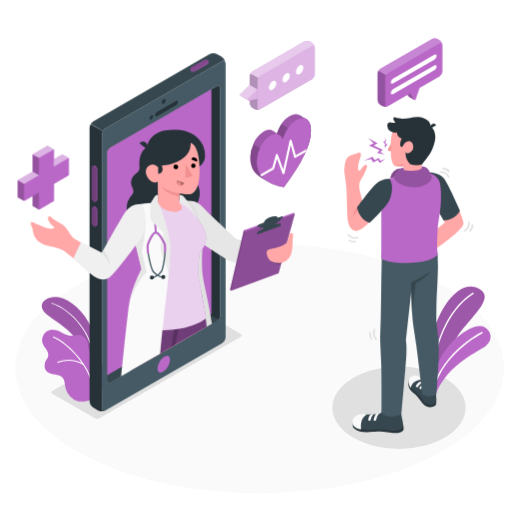
t = 0.00 s
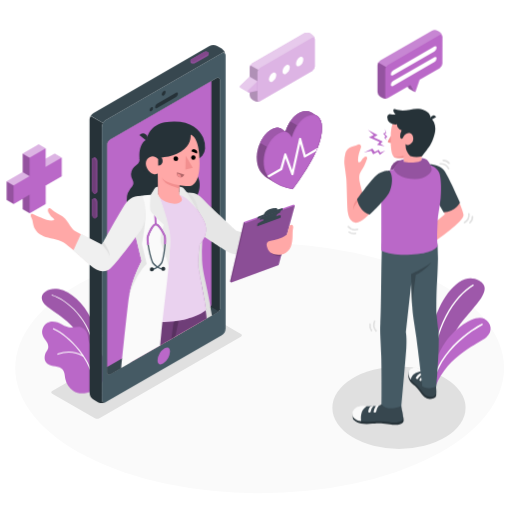
t = 0.90 s
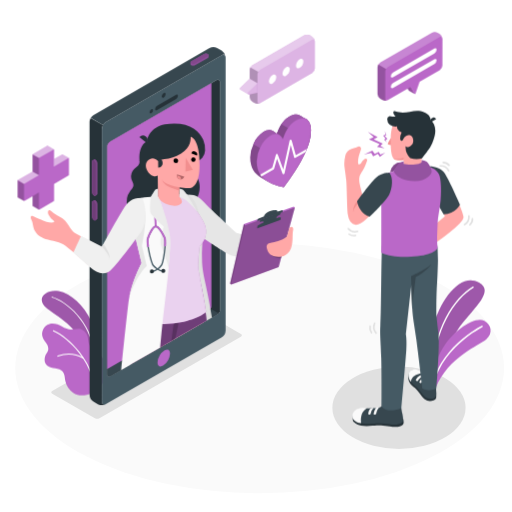
t = 1.95 s
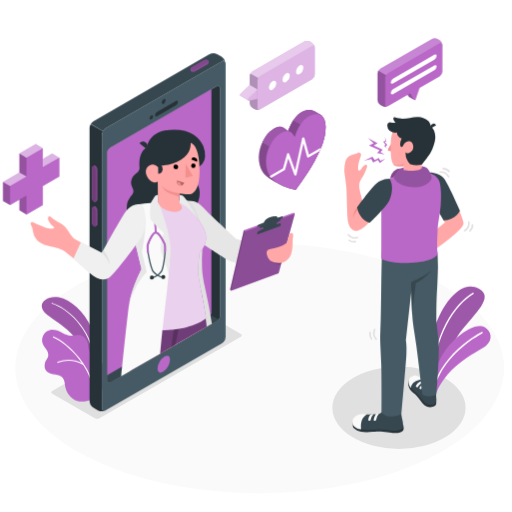
t = 3.00 s
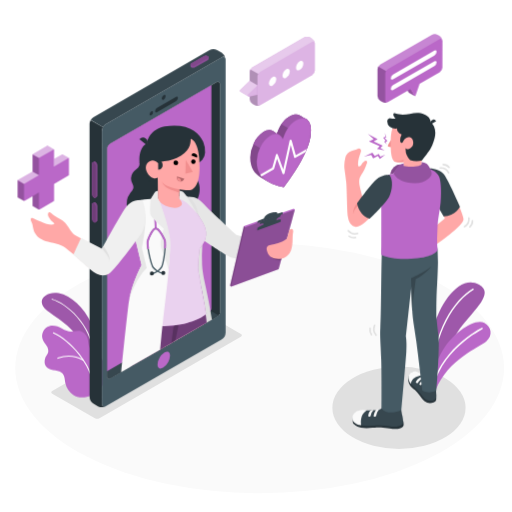
t = 4.20 s
t = 4.80 s: frame unchanged from t = 4.20 s, image omitted

The animated SVG that drew these frames (rendered in a browser with its animation timeline set to each time). Animation: 2 CSS @keyframes rules; one cycle of 6.00 s, repeats indefinitely.

<svg class="animated" id="freepik_stories-online-doctor" xmlns="http://www.w3.org/2000/svg" viewBox="0 0 500 500" version="1.1" xmlns:xlink="http://www.w3.org/1999/xlink" xmlns:svgjs="http://svgjs.com/svgjs"><style>svg#freepik_stories-online-doctor:not(.animated) .animable {opacity: 0;}svg#freepik_stories-online-doctor.animated #freepik--Plants--inject-23 {animation: 1.5s Infinite  linear floating;animation-delay: 0s;}svg#freepik_stories-online-doctor.animated #freepik--Device--inject-23 {animation: 1.5s Infinite  linear floating;animation-delay: 0s;}svg#freepik_stories-online-doctor.animated #freepik--Icons--inject-23 {animation: 6s Infinite  linear heartbeat;animation-delay: 0s;}svg#freepik_stories-online-doctor.animated #freepik--Character--inject-23 {animation: 1.5s Infinite  linear floating;animation-delay: 0s;}svg#freepik_stories-online-doctor.animated #freepik--speech-bubbles--inject-23 {animation: 1.5s Infinite  linear floating;animation-delay: 0s;}            @keyframes floating {                0% {                    opacity: 1;                    transform: translateY(0px);                }                50% {                    transform: translateY(-10px);                }                100% {                    opacity: 1;                    transform: translateY(0px);                }            }                    @keyframes heartbeat {                0% {                    transform: scale(1);                }                10% {                    transform: scale(1.1);                }                30% {                    transform: scale(1);                }                40% {                    transform: scale(1);                }                50% {                    transform: scale(1.1);                }                60% {                    transform: scale(1);                }                100% {                    transform: scale(1);                }            }        </style><g id="freepik--Floor--inject-23" class="animable" style="transform-origin: 253.55px 359.49px;"><ellipse id="freepik--floor--inject-23" cx="253.55" cy="359.49" rx="238.68" ry="122.19" style="fill: rgb(250, 250, 250); transform-origin: 253.55px 359.49px;" class="animable"></ellipse></g><g id="freepik--Shadows--inject-23" class="animable" style="transform-origin: 252.36px 369.95px;"><ellipse id="freepik--Shadow--inject-23" cx="389.62" cy="398.2" rx="65.03" ry="40.17" style="fill: rgb(224, 224, 224); transform-origin: 389.62px 398.2px;" class="animable"></ellipse><path id="freepik--shadow--inject-23" d="M235.25,326.12l-41.67-24.05a4.9,4.9,0,0,0-4.47,0L51,381.82a1.36,1.36,0,0,0,0,2.58l41.66,24.06a5,5,0,0,0,4.47,0l12.31-7.11L222.93,336l12.33-7.25A1.38,1.38,0,0,0,235.25,326.12Z" style="fill: rgb(224, 224, 224); transform-origin: 143.144px 355.259px;" class="animable"></path></g><g id="freepik--Plants--inject-23" class="animable animator-active" style="transform-origin: 259.922px 335.838px;"><g id="freepik--plants--inject-23" class="animable" style="transform-origin: 447.622px 332.217px;"><path d="M422.57,383.26l-6.44-3.42s.63-31.44,7.15-55.79c6.68-24.93,26.12-52.47,44.49-42.15s-14.28,31.53-24.1,52S422.57,383.26,422.57,383.26Z" style="fill: rgb(186, 104, 200); transform-origin: 444.704px 331.467px;" id="elu5o3qs47xh" class="animable"></path><g id="eljb55gvlmcz"><path d="M422.57,383.26l-6.44-3.42s.63-31.44,7.15-55.79c6.68-24.93,26.12-52.47,44.49-42.15s-14.28,31.53-24.1,52S422.57,383.26,422.57,383.26Z" style="opacity: 0.15; transform-origin: 444.704px 331.467px;" class="animable"></path></g><path d="M421.72,375.8h0a.65.65,0,0,1-.63-.67c1.38-48.79,22.71-78.58,40.56-89.26a.65.65,0,0,1,.67,1.12c-17.57,10.51-38.56,39.91-39.93,88.17A.65.65,0,0,1,421.72,375.8Z" style="fill: rgb(255, 255, 255); transform-origin: 441.864px 330.789px;" id="elbmr3b9rfd3" class="animable"></path><path d="M425.48,384.76l-5.75-2.95s.71-15.44,12.54-35.56c10.5-17.87,31.78-31.87,40.72-26.88,6.94,3.86,8.54,12.32,1.89,17.95S437.53,354.76,425.48,384.76Z" style="fill: rgb(186, 104, 200); transform-origin: 449.422px 351.555px;" id="elw6jr4s7bjt" class="animable"></path><path d="M423.17,379.83c1,.2,1.35-2.27,1.55-2.9.38-1.18.78-2.34,1.22-3.5a69.71,69.71,0,0,1,2.93-6.62A79.49,79.49,0,0,1,436.22,355a95.07,95.07,0,0,1,8.51-9.86,111.82,111.82,0,0,1,8.7-7.88c2.54-2.08,5.18-4.05,7.89-5.9,2-1.36,4-2.66,6.09-3.88,1.09-.64,2.18-1.27,3.31-1.85l.32-.16a.75.75,0,0,0-.66-1.35c-.7.34-1.37.72-2,1.1-1.76,1-3.48,2-5.17,3.12q-3.76,2.43-7.34,5.14-4.44,3.36-8.53,7.13a100.37,100.37,0,0,0-8.76,9.1,85.87,85.87,0,0,0-8,11.05,73.71,73.71,0,0,0-6.3,13q-.47,1.31-.9,2.61a7.68,7.68,0,0,0-.75,2.76.83.83,0,0,0,.51.7Z" style="fill: rgb(255, 255, 255); transform-origin: 447.046px 351.943px;" id="eljhowxie0w5q" class="animable"></path></g><g id="freepik--plants--inject-23" class="animable" style="transform-origin: 72.1801px 340.946px;"><path d="M96.84,355.84S97,336.23,89.29,320s-19.77-27.21-32-29.72-23.51,7.59-11.31,17,34.61,20.3,41.77,50.78Z" style="fill: rgb(186, 104, 200); transform-origin: 68.7853px 323.976px;" id="elf4b116771ts" class="animable"></path><g id="ellyuowqln6xk"><path d="M96.84,355.84S97,336.23,89.29,320s-19.77-27.21-32-29.72-23.51,7.59-11.31,17,34.61,20.3,41.77,50.78Z" style="opacity: 0.15; transform-origin: 68.7853px 323.976px;" class="animable"></path></g><path d="M91.74,352.45a.5.5,0,0,1-.5-.47c-1.88-31.39-27.74-51.8-40.52-55.28a.5.5,0,0,1-.35-.61.51.51,0,0,1,.62-.36c13,3.55,39.34,24.3,41.25,56.19a.52.52,0,0,1-.47.53Z" style="fill: rgb(255, 255, 255); transform-origin: 71.2967px 324.082px;" id="el2hb7j17u8f" class="animable"></path><path d="M98.42,382.76a24.09,24.09,0,0,0,4-22.5A18.62,18.62,0,0,0,99,354c-1.23-1.45-3-2.2-4.44-3.41-3.1-2.57-6.7-5.3-7.82-9.38-.9-3.25-.71-6.33-2.51-9.38a9.46,9.46,0,0,0-4.78-4.2c-2.65-1-5.57-.34-8.37,0-4,.45-7-.93-10.46-2.77-3.81-2-8.26-3.58-12.39-2.35a10,10,0,0,0-6.4,13.41c.92,2.24,2.62,4.06,3.87,6.14s1.91,4.46,1,6.73c-.7,1.68-2,3-2.52,4.71C42.7,358,43.53,362,48,364.32c4.67,2.39,12,.59,14.34,6.46.88,2.23.91,4.7,1.39,7.05a19,19,0,0,0,7.69,11.68c5.37,3.73,12.66,2.82,18.23.22A24.52,24.52,0,0,0,98.42,382.76Z" style="fill: rgb(186, 104, 200); transform-origin: 72.3502px 357.039px;" id="elzndw8z3kyw" class="animable"></path><path d="M56.32,354.36a.51.51,0,0,0,.32-.05A28.61,28.61,0,0,1,81,356.07a.54.54,0,0,0,.73-.22.53.53,0,0,0-.21-.73,29.67,29.67,0,0,0-25.29-1.78.54.54,0,0,0,.14,1Z" style="fill: rgb(255, 255, 255); transform-origin: 68.8747px 353.727px;" id="elmsz83wno40c" class="animable"></path><path d="M91.24,382.93a.5.5,0,0,1-.51-.48c-.93-22.6-23.62-46.5-38.83-53a.5.5,0,0,1-.27-.66.51.51,0,0,1,.67-.26c15.45,6.62,38.49,30.92,39.44,53.9a.51.51,0,0,1-.49.53Z" style="fill: rgb(255, 255, 255); transform-origin: 71.6649px 355.724px;" id="elbh4ea7ch4q" class="animable"></path></g></g><g id="freepik--Device--inject-23" class="animable" style="transform-origin: 158.932px 226.879px;"><g id="freepik--Mobile--inject-23" class="animable" style="transform-origin: 153.865px 226.879px;"><path d="M216.48,60,103.3,125.32A8.47,8.47,0,0,0,99.47,132V398.53c0,2.44,1.72,3.43,3.83,2.2l113.18-65.34a8.51,8.51,0,0,0,3.83-6.64V62.18C220.31,59.74,218.59,58.74,216.48,60ZM214.8,309c0,2.09-1.47,3.42-3.28,4.46L107.88,373.32c-1.8,1-3.28.2-3.28-1.9V149.77h0a6.52,6.52,0,0,1,3.27-5.65L211.51,84.25a2.19,2.19,0,0,1,3.29,1.89h0Z" style="fill: rgb(69, 90, 100); transform-origin: 159.89px 230.356px;" id="elaedyzz1smbb" class="animable"></path><path d="M214.8,309c0,2.09-1.47,3.42-3.28,4.46L107.88,373.32c-1.8,1-3.28.2-3.28-1.9V149.77h0a6.52,6.52,0,0,1,3.27-5.65L211.51,84.25a2.19,2.19,0,0,1,3.29,1.89h0Z" style="fill: rgb(38, 50, 56); transform-origin: 159.7px 228.851px;" id="elif38s0tcep" class="animable"></path><path d="M107.88,373.32l103.64-59.84a9.4,9.4,0,0,0,2-1.45L104.6,250.69V371.42C104.6,373.52,106.08,374.36,107.88,373.32Z" style="fill: rgb(55, 71, 79); transform-origin: 159.06px 312.228px;" id="elzykukbanvxf" class="animable"></path><path d="M206.41,305.11V87.2l-98.54,56.92a6.52,6.52,0,0,0-3.27,5.65V366.46l98.53-56.89C204.94,308.53,206.41,307.2,206.41,305.11Z" style="fill: rgb(186, 104, 200); transform-origin: 155.505px 226.83px;" id="el9n8vmik3x2t" class="animable"></path><path d="M102.82,401a8.57,8.57,0,0,1-7.18-.24l-4.38-2.53a8.44,8.44,0,0,1-3.84-6.63V125a7.34,7.34,0,0,1,.66-2.86c.14-.31.29-.61.46-.92a0,0,0,0,0,0,0l12,7h0a11.13,11.13,0,0,0-.66,1.4,7.08,7.08,0,0,0-.47,2.37V398.53C99.47,400.78,100.93,401.8,102.82,401Z" style="fill: rgb(38, 50, 56); transform-origin: 95.12px 261.447px;" id="elfig8o52mb3v" class="animable"></path><path d="M163.27,347.3h0c2.45,0,2.71,2.75,2.71,3.93a15.31,15.31,0,0,1-6.83,11.82,5.43,5.43,0,0,1-2.64.84c-2.45,0-2.71-2.75-2.71-3.93a15.36,15.36,0,0,1,6.82-11.83,5.58,5.58,0,0,1,2.65-.83" style="fill: rgb(186, 104, 200); transform-origin: 159.89px 355.595px;" id="elcis7tawzy46" class="animable"></path><path d="M159.81,96.91c1-.6,1.87-.12,1.87,1.08a4.15,4.15,0,0,1-1.87,3.24c-1,.59-1.88.11-1.88-1.08A4.11,4.11,0,0,1,159.81,96.91Z" style="fill: rgb(38, 50, 56); transform-origin: 159.805px 99.0669px;" id="elc9rpmeom79t" class="animable"></path><path d="M147.73,112.7c.92-.53,1.66-.1,1.66,1a3.65,3.65,0,0,1-1.66,2.87c-.92.53-1.66.1-1.66-1A3.67,3.67,0,0,1,147.73,112.7Z" style="fill: rgb(38, 50, 56); transform-origin: 147.73px 114.635px;" id="ellheotvuburn" class="animable"></path><path d="M153.28,109.42l18.59-10.73c1-.59,1.84-.17,1.84.93a4,4,0,0,1-1.84,3.06l-18.59,10.73c-1,.59-1.84.17-1.84-.93A4,4,0,0,1,153.28,109.42Z" style="fill: rgb(38, 50, 56); transform-origin: 162.575px 106.05px;" id="el7oy40lqji37" class="animable"></path><path d="M220.27,61.57c-.28-2-1.87-2.71-3.78-1.6l-113.2,65.35a7.69,7.69,0,0,0-2.7,2.86l-12-7a7.81,7.81,0,0,1,2.71-2.84L204.43,53a8.47,8.47,0,0,1,7.66,0l4.4,2.52A8.62,8.62,0,0,1,220.27,61.57Z" style="fill: rgb(55, 71, 79); transform-origin: 154.43px 90.1323px;" id="elj6fqnt8ujri" class="animable"></path><g id="freepik--device--inject-23" class="animable" style="transform-origin: 194.793px 64.2918px;"><g id="freepik--mobile--inject-23" class="animable" style="transform-origin: 194.793px 64.2918px;"><path d="M190.58,69.66a4.21,4.21,0,0,1-3.83.07,1.21,1.21,0,0,1-.73-1c0-.28,0-1.32,0-1.61a1.46,1.46,0,0,1,.86-1.15l12.13-7a4.26,4.26,0,0,1,3.84-.07,1.24,1.24,0,0,1,.72,1c0,.29,0,1.37,0,1.65a1.47,1.47,0,0,1-.86,1.16Z" style="fill: rgb(186, 104, 200); transform-origin: 194.795px 64.3168px;" id="elbtpyvemi97q" class="animable"></path><g id="el774dl85nspq"><path d="M190.58,69.66a4.21,4.21,0,0,1-3.83.07,1.21,1.21,0,0,1-.73-1c0-.28,0-1.32,0-1.61a1.46,1.46,0,0,1,.86-1.15l12.13-7a4.26,4.26,0,0,1,3.84-.07,1.24,1.24,0,0,1,.72,1c0,.29,0,1.37,0,1.65a1.47,1.47,0,0,1-.86,1.16Z" style="opacity: 0.25; transform-origin: 194.795px 64.3168px;" class="animable"></path></g><path d="M190.58,68.07l12.13-7c1.1-.64,1.15-1.63.13-2.22a4.26,4.26,0,0,0-3.84.07l-12.13,7c-1.09.63-1.15,1.62-.12,2.21A4.24,4.24,0,0,0,190.58,68.07Z" style="fill: rgb(186, 104, 200); transform-origin: 194.793px 63.4923px;" id="elhdtp8ebq0r5" class="animable"></path><g id="eluyxiuc2lhs"><path d="M190.58,68.07l12.13-7c1.1-.64,1.15-1.63.13-2.22a4.26,4.26,0,0,0-3.84.07l-12.13,7c-1.09.63-1.15,1.62-.12,2.21A4.24,4.24,0,0,0,190.58,68.07Z" style="opacity: 0.3; transform-origin: 194.793px 63.4923px;" class="animable"></path></g></g></g><g id="freepik--device--inject-23" class="animable" style="transform-origin: 92.46px 191.41px;"><g id="freepik--mobile--inject-23" class="animable" style="transform-origin: 92.46px 191.41px;"><path d="M95,165.17a4.22,4.22,0,0,0-1.86-3.35,1.22,1.22,0,0,0-1.27-.11c-.23.14-1.15.65-1.39.8a1.46,1.46,0,0,0-.57,1.32v29.72a4.24,4.24,0,0,0,1.85,3.35A1.27,1.27,0,0,0,93,197c.26-.13,1.19-.67,1.44-.82a1.46,1.46,0,0,0,.57-1.32Z" style="fill: rgb(186, 104, 200); transform-origin: 92.46px 179.349px;" id="elt78wx407q8j" class="animable"></path><g id="el15d7ae05e71"><path d="M95,165.17a4.22,4.22,0,0,0-1.86-3.35,1.22,1.22,0,0,0-1.27-.11c-.23.14-1.15.65-1.39.8a1.46,1.46,0,0,0-.57,1.32v29.72a4.24,4.24,0,0,0,1.85,3.35A1.27,1.27,0,0,0,93,197c.26-.13,1.19-.67,1.44-.82a1.46,1.46,0,0,0,.57-1.32Z" style="opacity: 0.3; transform-origin: 92.46px 179.349px;" class="animable"></path></g><path d="M93.62,166v29.72c0,1.26-.83,1.8-1.86,1.21a4.24,4.24,0,0,1-1.85-3.35V163.83c0-1.27.83-1.81,1.85-1.22A4.24,4.24,0,0,1,93.62,166Z" style="fill: rgb(186, 104, 200); transform-origin: 91.765px 179.77px;" id="eldg71hbs211i" class="animable"></path><g id="elu5nqfuyzwj"><path d="M93.62,166v29.72c0,1.26-.83,1.8-1.86,1.21a4.24,4.24,0,0,1-1.85-3.35V163.83c0-1.27.83-1.81,1.85-1.22A4.24,4.24,0,0,1,93.62,166Z" style="opacity: 0.4; transform-origin: 91.765px 179.77px;" class="animable"></path></g><path d="M95,205a4.22,4.22,0,0,0-1.86-3.35,1.22,1.22,0,0,0-1.27-.11c-.23.14-1.15.65-1.39.8a1.46,1.46,0,0,0-.57,1.32v14A4.24,4.24,0,0,0,91.76,221a1.22,1.22,0,0,0,1.23.13c.26-.13,1.19-.67,1.44-.82A1.45,1.45,0,0,0,95,219Z" style="fill: rgb(186, 104, 200); transform-origin: 92.4548px 211.325px;" id="ello8hpi3ju0a" class="animable"></path><g id="elkn528rtnat"><path d="M95,205a4.22,4.22,0,0,0-1.86-3.35,1.22,1.22,0,0,0-1.27-.11c-.23.14-1.15.65-1.39.8a1.46,1.46,0,0,0-.57,1.32v14A4.24,4.24,0,0,0,91.76,221a1.22,1.22,0,0,0,1.23.13c.26-.13,1.19-.67,1.44-.82A1.45,1.45,0,0,0,95,219Z" style="opacity: 0.3; transform-origin: 92.4548px 211.325px;" class="animable"></path></g><path d="M93.62,205.75v14c0,1.26-.83,1.81-1.86,1.21a4.24,4.24,0,0,1-1.85-3.35v-14c0-1.26.83-1.81,1.85-1.22A4.26,4.26,0,0,1,93.62,205.75Z" style="fill: rgb(186, 104, 200); transform-origin: 91.765px 211.678px;" id="elo4jbw4x4rbl" class="animable"></path><g id="elx0gdypezpv"><path d="M93.62,205.75v14c0,1.26-.83,1.81-1.86,1.21a4.24,4.24,0,0,1-1.85-3.35v-14c0-1.26.83-1.81,1.85-1.22A4.26,4.26,0,0,1,93.62,205.75Z" style="opacity: 0.4; transform-origin: 91.765px 211.678px;" class="animable"></path></g></g></g></g><g id="freepik--Doctor--inject-23" class="animable" style="transform-origin: 158.932px 246.968px;"><path d="M128.14,180.19a10.5,10.5,0,0,0,.4,1.43c.65,1.76,1.82,3.42,1.72,5.3-.11,2.12-1.78,3.76-3.06,5.45a17.58,17.58,0,0,0-2.66,15.8,34.78,34.78,0,0,0,5.06,9l4.83,6.85a16.46,16.46,0,0,0,5.46,4.61,31.34,31.34,0,0,0,13.54,4,36,36,0,0,0,22.16-5.81c6.95-4.6,3.89-16.4,11-20.71,8.6-5.2,12.7-23.26,2.16-30.8,0,0,1.7-11.06-1.42-13.88a19.36,19.36,0,0,0-11-4.46c-5.58-.58-11.17.51-16.74.49a131.19,131.19,0,0,0-17.15,1.07c-2,.27-4.82,1-5.9,2.95a4.38,4.38,0,0,0-.24,2.41,5.57,5.57,0,0,1-1.3,3.51c-1.24,1.5-3,2.51-4.32,3.92A10.22,10.22,0,0,0,128.14,180.19Z" style="fill: rgb(38, 50, 56); transform-origin: 159.378px 194.756px;" id="eld9rre938t2q" class="animable"></path><path d="M183.64,196.15c9,.25,10.17,2.17,18.23,10.15,6.7,6.63,28.9,27.12,28.9,27.12l26.6,7.08-6.28,16.23s-6-.25-18-.26c-7.37,0-9.93-1.65-17.35-6.6-3.78-2.53-25.11-16.49-25.11-16.49Z" style="fill: rgb(230, 230, 230); transform-origin: 220.505px 226.44px;" id="eljfpv1p6l6" class="animable"></path><polygon points="286.8 207.68 238.05 224.86 224.61 282.86 225.7 284.02 272.05 266.73 287.88 208.84 286.8 207.68" style="fill: rgb(186, 104, 200); transform-origin: 256.245px 245.85px;" id="el31m16a172eu" class="animable"></polygon><g id="el9bgy522fx4v"><polygon points="239.13 226.02 225.7 284.02 224.61 282.86 238.05 224.86 239.13 226.02" style="opacity: 0.35; transform-origin: 231.87px 254.44px;" class="animable"></polygon></g><g id="elgg3s4gwnerd"><polygon points="287.88 208.84 239.13 226.02 225.7 284.02 272.05 266.73 287.88 208.84" style="opacity: 0.25; transform-origin: 256.79px 246.43px;" class="animable"></polygon></g><g id="elakkczc7gmb"><g style="opacity: 0.2; transform-origin: 270.055px 256.487px;" class="animable"><path d="M264.8,254.93c.45,1.14,4.19,3.65,9.6,3.2l.91-3.34Z" id="elhet49zl1wmi" class="animable" style="transform-origin: 270.055px 256.487px;"></path></g></g><g id="el25j1z5kwnrm"><g style="opacity: 0.1; transform-origin: 262.051px 223.509px;" class="animable"><path d="M273.2,220.72l.4-1.95c.22-1.07-2.64-.51-6.39,1.26l-8.8,2.66c-3.75,1.77-7.29,3.09-7.52,4.16l-.4,1.94Z" id="eljnz7gyfqpno" class="animable" style="transform-origin: 262.051px 223.509px;"></path></g></g><path d="M276.1,211.92c.14-.67-1-.53-2.53-.12l-2.81.95s1.15-2.82-5.5-1c-7.31,2-7.47,5.63-7.47,5.63a31.44,31.44,0,0,1-3.51,1.28c-2.43.79-2.69,1.26-2.89,1.94l-.36,1.23,24.85-8.74S276,212.59,276.1,211.92Z" style="fill: rgb(55, 71, 79); transform-origin: 263.571px 216.484px;" id="elbxzy3qpfhk5" class="animable"></path><path d="M273.48,215.65c-2.3,1-3.25,1.55-3.6,3.21-.39,1.89-.47,2.68-.47,2.68l-12.94,5.1s.7-2.79.87-3.72-1.54-.93-3.78.1l.53-2.32,20.13-7.47Z" style="fill: rgb(55, 71, 79); transform-origin: 263.89px 219.935px;" id="elo5gwf3e6fo" class="animable"></path><path d="M273.86,220.75s.19-.87.41-1.95-2.64-.51-6.39,1.26l-8.8,2.66c-3.75,1.77-7.3,3.09-7.52,4.16l-.4,2Z" style="fill: rgb(55, 71, 79); transform-origin: 262.721px 223.566px;" id="elcgdoqomfqa" class="animable"></path><path d="M282.46,228.68s-1.73,6.36-2.19,8-8.44,5.29-12.43,5.79c-7.64.95-8.51,2.6-6.68,8,1.7,5,6.67,6.9,13.57,6.09,3.24-.38,7.71-3.25,9.47-8.26,2.24-6.4,1-13.23,1.93-17S284.4,226.45,282.46,228.68Z" style="fill: rgb(255, 168, 167); transform-origin: 273.334px 242.134px;" id="el2kpwb1hpldx" class="animable"></path><path d="M206.92,316.14l-5.17,3-2.17,1.25-28.44,16.41L167.26,339l-6.55,3.78,2-20.41,3.82-39.52,0-.41.18-1.77,5-51.67,2.19-22.61.77-8.11.26-2.62.14,0a13.21,13.21,0,0,1,7.08,0,9.39,9.39,0,0,1,1.5.6c3,1.49,5,4.39,6.66,7.44a23.29,23.29,0,0,1,1.1,2.29,51.09,51.09,0,0,1,2.84,9.18h0c1.31,5.8,3,11.73,3.67,21.08a37.4,37.4,0,0,1-.38,7.2s0,0,0,0a160,160,0,0,0-.23,18.94C198.15,276.69,201.75,283.17,206.92,316.14Z" style="fill: rgb(224, 224, 224); transform-origin: 183.815px 268.978px;" id="eld89vee6vsvr" class="animable"></path><path d="M199.58,320.37l-28.44,16.41L167.26,339l-6.55,3.78-4.51,2.6-27.38,15.8c.29-11,.42-22.93.16-34.2-.08-3.77-.11-7.62.05-11.56.52-13.68,3.12-28.35,12.44-43.79l.43-.78C143,277.38,153,281.62,162,282.62l1,.09c1.13.11,2.3.16,3.51.16h.76c7.61-.07,16.62-1.86,27-5.37,1,5.8,2,13.41,3.07,22.31q.72,6,1.46,12.79h0C199,315.13,199.31,317.72,199.58,320.37Z" style="fill: rgb(255, 168, 167); transform-origin: 164.2px 316.015px;" id="eldq2xncv2huw" class="animable"></path><path d="M201.75,319.12l-2.17,1.25-28.44,16.41L167.26,339l-6.55,3.78-4.51,2.6-27.38,15.8-3,1.73c.15-11.84.25-23.44.24-30.72,0-6.77.15-12.79.52-18.13.73-10.54,2.25-18.47,4.79-24.47a129,129,0,0,1,10.54-18.85s2.5,8.44,21.2,9.77h.12q1.65.12,3.48.15l1.42,0c23.28,0,25.85-5.87,25.85-5.87A244.28,244.28,0,0,1,199.37,301q.74,4.68,1.43,10C201.14,313.6,201.46,316.3,201.75,319.12Z" style="fill: rgb(186, 104, 200); transform-origin: 163.785px 316.825px;" id="elwn482jra6g" class="animable"></path><g id="el3fcv88sghpa"><path d="M201.75,319.12l-2.17,1.25-28.44,16.41L167.26,339l-6.55,3.78-4.51,2.6-27.38,15.8-3,1.73c.15-11.84.25-23.44.24-30.72,0-6.77.15-12.79.52-18.13.73-10.54,2.25-18.47,4.79-24.47a129,129,0,0,1,10.54-18.85s2.5,8.44,21.2,9.77h.12q1.65.12,3.48.15l1.42,0c23.28,0,25.85-5.87,25.85-5.87A244.28,244.28,0,0,1,199.37,301q.74,4.68,1.43,10C201.14,313.6,201.46,316.3,201.75,319.12Z" style="opacity: 0.4; transform-origin: 163.785px 316.825px;" class="animable"></path></g><g id="el3x46nodoxdy"><path d="M188.4,305.85s-2.6,8.26-13.54,12.89l-.52,2.53-3.2,15.51L167.26,339l2.32-17.11,1-7.44A29.15,29.15,0,0,0,188.4,305.85Z" style="opacity: 0.2; transform-origin: 177.83px 322.425px;" class="animable"></path></g><path d="M155.13,198.05l-11,1.16c-7.28,1.78-10.57,5-11.32,11.43-.35,3-2.16,11,.38,21,2.3,9.08,8.44,31.3,8.44,31.3S127.5,281.38,124.94,313c25.86,16.88,65.53,7.81,76.26-2.39-.9-9.66-7.07-36.17-7.84-44.78,0,0,.57-13.45,1.64-19.28,8.18-8.93,7.14-17.47,3.47-24.36-6.78-12.72-17-23.9-20.31-23.89Z" style="fill: rgb(186, 104, 200); transform-origin: 163.083px 260.219px;" id="eldkpdmq5swsj" class="animable"></path><g id="elp8m9wrnn5b"><path d="M155.13,198.05l-11,1.16c-7.28,1.78-10.57,5-11.32,11.43-.35,3-2.16,11,.38,21,2.3,9.08,8.44,31.3,8.44,31.3S127.5,281.38,124.94,313c25.86,16.88,65.53,7.81,76.26-2.39-.9-9.66-7.07-36.17-7.84-44.78,0,0,.57-13.45,1.64-19.28,8.18-8.93,7.14-17.47,3.47-24.36-6.78-12.72-17-23.9-20.31-23.89Z" style="fill: rgb(255, 255, 255); opacity: 0.7; transform-origin: 163.083px 260.219px;" class="animable"></path></g><path d="M164.66,266.9c0,.2,0,.38,0,.53l0,.26a1.62,1.62,0,0,1,0,.25v0c-.38,4-.83,8.25-1.31,12.58,0,0,0,0,0,.06-.07.7-.15,1.4-.23,2.11-1.47,13.05-3.22,27-4.57,39.7-.33,3.08-.63,6.08-.9,9-.42,4.37-.87,9.16-1.33,14l-27.38,15.8-3,1.73-7.65,4.41c1.54-15.15,5.13-50.25,7.13-66.09.23-1.79.53-3.58.87-5.36l.27-1.3.12-.53c.13-.6.26-1.18.4-1.77s.27-1.09.4-1.62c.31-1.21.64-2.4,1-3.56.17-.56.33-1.12.51-1.67s.33-1.1.51-1.64c.36-1.08.71-2.14,1.08-3.17a.14.14,0,0,1,0-.06c.17-.49.35-1,.53-1.46.24-.68.49-1.34.74-2l.3-.79c.15-.36.28-.71.42-1.06.49-1.23,1-2.4,1.45-3.49.1-.24.21-.48.31-.71s.26-.57.38-.85c.3-.7.6-1.35.89-2,.12-.28.25-.55.37-.81s.29-.6.42-.88l.19-.4.2-.39a.37.37,0,0,1,.07-.14,1.36,1.36,0,0,1,.1-.21.84.84,0,0,0,.06-.14,3.61,3.61,0,0,0,.22-.44l.67-1.3c0-.07.07-.12.09-.18l.26-.48v0l-8.32-34.5-4.14-17.14,0-.28h0c.19-1.52,1.46-8.69,8.78-10.87a61,61,0,0,1,12.63-1.88c1.64-.1,3.12-.14,4.33-.17l1.91,0h1.15a.31.31,0,0,1,0,.07c.06.15.23.6.49,1.3l0,0a1.74,1.74,0,0,0,.12.34.43.43,0,0,1,0,.05c1.8,4.94,6.85,19.32,9.36,31.81.44,2.16.8,4.27,1.06,6.27C166.37,244.08,165.82,254.54,164.66,266.9Z" style="fill: rgb(250, 250, 250); transform-origin: 142.127px 282.66px;" id="elmhif58rsz7f" class="animable"></path><path d="M138.52,246.31s1-4.93,2.47-15.58c1.71-12.28,1.1-18.35-.75-22.23l-10.43,19.89,8.32,34.5v0s-8.55,15.66-12,33h0c8.18-23.11,17.13-30,17.13-30Z" style="fill: rgb(230, 230, 230); transform-origin: 134.695px 252.195px;" id="elsh9580lxsdg" class="animable"></path><path d="M175.06,190.35c3.24,0,3.62.54,6.41,4.28,1.66,2.23,12.17,19.58,12.17,19.58s-8.36-11-14.67-14.34a14.09,14.09,0,0,0-3.9-1.56Z" style="fill: rgb(235, 235, 235); transform-origin: 184.35px 202.28px;" id="el38og7dvyacc" class="animable"></path><path d="M151.1,227.22c0-1-.1-3.16-.27-5.88C150,208,149.6,196,154.1,195l.39,1.84c-3.28.71-2.2,17.88-1.79,24.34.18,2.78.32,5,.27,6.08Z" style="fill: rgb(186, 104, 200); transform-origin: 152.399px 211.13px;" id="el98u78ptfiut" class="animable"></path><path d="M136.1,139.88l7,5.73a4.25,4.25,0,0,0-.59-6.15A4.68,4.68,0,0,0,136.1,139.88Z" style="fill: rgb(38, 50, 56); transform-origin: 140.125px 141.998px;" id="el3v3y01ityct" class="animable"></path><path d="M154.38,191.2c0-4.39-10.23-11-15.51-20.23s-2.64-24.41,4.6-26.74c.06,0,.26-1.95.29-2.09a17.22,17.22,0,0,1,2-5c2.95-5.08,9.2-9,15-9.82,22.93-3.34,33.47,5.57,37.68,15.37a23.87,23.87,0,0,1,1.78,10.42,12,12,0,0,1-9.28,11.15Z" style="fill: rgb(38, 50, 56); transform-origin: 168.173px 158.903px;" id="el2fbbotnya1a" class="animable"></path><path d="M186.19,139.41c4.49,2,8.76,8.83,8.69,28.05-.06,16.3-5.06,20.42-7.58,21.63s-7.45.59-12.24-.14v9.36s3.59,3.53,2.33,5.75-5.91,4.1-13.14,1.83c-8.19-2.57-10.06-8-10.06-8L154,177.35s-2.75,2.89-7.6-1.35c-4-3.51-5.44-9.52-2.43-12.82s6.87-3.56,10.35.13l2.5-1.32c4.46-.52,11-1.27,15.82-3.7C185,152,186.28,145.18,186.19,139.41Z" style="fill: rgb(255, 168, 167); transform-origin: 168.621px 173.165px;" id="elvcj2kix2ct" class="animable"></path><path d="M154.39,160.65l.06,9a4.24,4.24,0,0,0,4.35-4.38A4.67,4.67,0,0,0,154.39,160.65Z" style="fill: rgb(38, 50, 56); transform-origin: 156.596px 165.151px;" id="elnxoef2d2tb" class="animable"></path><path d="M186.61,161.93a2.16,2.16,0,1,0,2.24-2.18A2.19,2.19,0,0,0,186.61,161.93Z" id="ellpskyg53j1p" class="animable" style="transform-origin: 188.77px 161.909px;"></path><path d="M169.36,162.89a2.36,2.36,0,0,0,2.23,2.49A2.39,2.39,0,0,0,174,163a2.32,2.32,0,1,0-4.64-.15Z" id="elisyoa0sjbpi" class="animable" style="transform-origin: 171.679px 162.991px;"></path><path d="M192.33,157.9l-5.57-2.21a2.88,2.88,0,0,1,3.86-1.71A3.1,3.1,0,0,1,192.33,157.9Z" id="elzdp9l1iro6" class="animable" style="transform-origin: 189.639px 155.823px;"></path><polygon points="181.33 160.17 181.05 173.51 188.22 171.92 181.33 160.17" style="fill: rgb(242, 143, 143); transform-origin: 184.635px 166.84px;" id="elqs7f5og5qp" class="animable"></polygon><path d="M172.88,176.23l7,2.17a3.56,3.56,0,0,1-4.46,2.68A4,4,0,0,1,172.88,176.23Z" style="fill: rgb(177, 102, 104); transform-origin: 176.307px 178.724px;" id="elee83bxzcsi" class="animable"></path><path d="M176.75,181.2a3.69,3.69,0,0,0-3.69-3.66,2.85,2.85,0,0,0-.29,0,3.9,3.9,0,0,0,2.63,3.51A3.29,3.29,0,0,0,176.75,181.2Z" style="fill: rgb(242, 143, 143); transform-origin: 174.76px 179.376px;" id="elqvdyxtaoat" class="animable"></path><path d="M175.06,189c-5.05-.6-15.46-3.5-17.15-7.73a11.12,11.12,0,0,0,3.73,5.37c3.14,2.7,13.42,5.51,13.42,5.51Z" style="fill: rgb(242, 143, 143); transform-origin: 166.485px 186.71px;" id="elty7ro3gk4qd" class="animable"></path><path d="M154.14,190.4c-1.32-.27-2.49.31-3.57,2.13s-3.45,5.7-3.45,5.7-1.23,12.79,0,16c1.06,2.76,12.75,13.11,12.75,13.11s-3.05,11.49-3.16,15.26,7,18.08,7.86,25.4c0,0,2.53-23,1.44-31.29-1.88-14.37-8.62-32.93-11.8-38.83Z" style="fill: rgb(235, 235, 235); transform-origin: 156.428px 229.169px;" id="elghmxk5t8hu9" class="animable"></path><path d="M161.29,238a40,40,0,0,0-2.75-5.37h0c-1.66-2.75-3.71-5.39-5.56-6.07a2.56,2.56,0,0,0-.88-.18H152a2.42,2.42,0,0,0-.88.22c-1.46.65-3,2.64-4.25,4.93a40.85,40.85,0,0,0-3.15,7.22c-.48,1.55-.27,4.84.3,8.6,1.12,7.3,3.61,16.42,5,18.22a16,16,0,0,0,3.57,3.25,11.83,11.83,0,0,1-2.65,1.31,4.79,4.79,0,0,1-1.65.29l0,1.31h.16a6,6,0,0,0,1.75-.29,13.47,13.47,0,0,0,3.67-1.85,13.49,13.49,0,0,0,3.81,1.54,5.61,5.61,0,0,0,1.93.12l-.16-1.3a5.19,5.19,0,0,1-1.67-.13,12,12,0,0,1-2.76-1.1,16.39,16.39,0,0,0,3.3-3.54c.78-1.19,1.74-5.29,2.46-10,.44-2.81.8-5.83,1-8.58C162,242.76,161.9,239.47,161.29,238Zm-4.13,26.46a15.22,15.22,0,0,1-3.41,3.53,15,15,0,0,1-3.7-3.23c-1.3-1.69-3.7-10.59-4.78-17.61-.55-3.55-.75-6.62-.31-8a38,38,0,0,1,3.22-7.28c1.38-2.38,2.85-4.13,3.87-4.17h0c1.21,0,3.17,2.19,5,5,.37.55.72,1.15,1.06,1.75a37.35,37.35,0,0,1,2,4c.55,1.36.61,4.43.36,8-.14,2-.36,4.09-.64,6.17C159.07,258.05,158,263.14,157.16,264.43Z" style="fill: rgb(69, 90, 100); transform-origin: 152.67px 249.055px;" id="el4c2l3131my" class="animable"></path><path d="M161.4,270.48a1.93,1.93,0,1,1-2-1.85A1.93,1.93,0,0,1,161.4,270.48Z" style="fill: rgb(38, 50, 56); transform-origin: 159.472px 270.559px;" id="el1njrpx2vxid" class="animable"></path><path d="M150.19,271a1.93,1.93,0,1,1-2-1.84A1.92,1.92,0,0,1,150.19,271Z" style="fill: rgb(38, 50, 56); transform-origin: 148.262px 271.088px;" id="elxjfgxiewc0c" class="animable"></path><path d="M161.62,246.58l-1.11-.08a.44.44,0,0,1-.4-.46c.23-3.67.11-6.37-.34-7.45-1.94-4.74-6-10.68-7.71-10.61s-5.25,6.34-6.79,11.22c-.35,1.12-.24,3.82.29,7.46a.43.43,0,0,1-.35.49l-1.1.17a.44.44,0,0,1-.49-.38c-.61-4.08-.68-6.88-.22-8.33.82-2.62,4.69-12.43,8.58-12.59s8.58,9.28,9.62,11.83c.57,1.4.74,4.2.48,8.31A.45.45,0,0,1,161.62,246.58Z" style="fill: rgb(186, 104, 200); transform-origin: 152.65px 236.671px;" id="el6hcen8cm3h7" class="animable"></path><path d="M137.64,199.91c-7.32-.12-10.7,2.35-15.34,8.56-3.68,4.93-18,31.57-22.75,39.35L73.69,234c-5.23-3.61-6.92-9.31-10.23-12.64s-6.74-4-10.38-6.75-5.12-4.89-6.17-2.32,3,6.73,3.77,7.76,4.83,3.32-.44,3.4S34.54,218.07,32,217.1s-2.39,2.06-1.14,4,1.19,7.42,3.3,10.59c2.23,3.36,3.45,4.82,8.42,7,4.62,2,14.32,2.8,19.23,5.87s17.08,13.89,24.48,20.38c9.41,8.25,15.9,9.76,21.14,4.81,5.09-5.33,10.25-11.58,12.77-14.75,6.79-8.55,17.53-28,17.53-28S142.38,217,137.64,199.91Z" style="fill: rgb(255, 168, 167); transform-origin: 84.8772px 236.243px;" id="elhep87nntjgj" class="animable"></path><path d="M138.65,199.18c-10.78,0-14,3.9-19.52,12.91s-19.68,34.8-19.68,34.8L79.06,236.21s-3.67,8.08-7.57,16.41c0,0,11.54,10,17,14.73s12.7,8.44,19.41,2.65c7.17-6.18,30.42-38.29,30.42-38.29C143.84,221.69,142.61,206.5,138.65,199.18Z" style="fill: rgb(240, 240, 240); transform-origin: 106.769px 236.068px;" id="elyp75ilkgx09" class="animable"></path><path d="M99.45,246.89c3.33,3.92,7.36,8.33,7.18,11.8,0,0,2.28-3.08-5.73-14.43Z" style="fill: rgb(224, 224, 224); transform-origin: 103.19px 251.475px;" id="ele7obifk8yp" class="animable"></path></g></g><g id="freepik--Icons--inject-23" class="animable" style="transform-origin: 160.471px 158.273px;"><polygon points="60.88 150.72 52.54 155.5 52.57 145.92 46.33 142.32 31.78 150.72 31.78 167.52 17.23 175.92 17.23 192.72 23.47 196.32 31.78 191.52 31.78 201.13 38.02 204.73 52.57 196.32 52.57 179.52 67.12 171.12 67.12 154.32 60.88 150.72" style="fill: rgb(186, 104, 200); transform-origin: 42.175px 173.525px;" id="ela27h0jgceip" class="animable"></polygon><polygon points="23.47 179.52 23.47 196.32 38.02 187.92 38.02 204.73 52.57 196.32 52.57 179.52 67.12 171.12 67.12 154.32 52.52 162.75 52.57 145.92 38.02 154.32 38.02 171.12 23.47 179.52" style="fill: rgb(186, 104, 200); transform-origin: 45.295px 175.325px;" id="elj5ee1qvo74b" class="animable"></polygon><g id="el1a7gp45exw1"><g style="opacity: 0.2; transform-origin: 27.625px 177.725px;" class="animable"><polygon points="23.47 196.32 17.23 192.72 17.23 175.92 23.47 179.52 23.47 196.32" id="elxvv703bz7yl" class="animable" style="transform-origin: 20.35px 186.12px;"></polygon><polygon points="38.02 154.32 31.78 150.72 31.78 167.52 38.02 171.12 38.02 154.32" id="ele0wrk8jot09" class="animable" style="transform-origin: 34.9px 160.92px;"></polygon><polygon points="38.02 204.73 31.78 201.13 31.78 191.52 38.02 187.92 38.02 204.73" id="el2t34nu8c3t8" class="animable" style="transform-origin: 34.9px 196.325px;"></polygon></g></g><g id="el266se18yert"><g style="opacity: 0.5; transform-origin: 42.175px 160.92px;" class="animable"><polygon points="38.02 171.12 31.78 167.52 17.23 175.92 23.47 179.52 38.02 171.12" style="fill: rgb(255, 255, 255); transform-origin: 27.625px 173.52px;" id="elpvbl2n8cwx" class="animable"></polygon><polygon points="52.57 145.92 46.33 142.32 31.78 150.72 38.02 154.32 52.57 145.92" style="fill: rgb(255, 255, 255); transform-origin: 42.175px 148.32px;" id="elbz5zu0xno6g" class="animable"></polygon><polygon points="67.12 154.32 60.88 150.72 52.54 155.5 52.52 162.75 67.12 154.32" style="fill: rgb(255, 255, 255); transform-origin: 59.82px 156.735px;" id="elcpqc81vb9cl" class="animable"></polygon></g></g><g id="freepik--Heart--inject-23" class="animable" style="transform-origin: 274.041px 147.373px;"><path d="M300.2,117h0l0,0a5.72,5.72,0,0,0-.85-.61c-1.06-.63-5.86-3.39-6.11-3.54-2.54-1.62-6.56-1.26-10.14.55-5.13,2.59-9.4,8.06-12.66,17.17,0,0-3.3-2.37-4.37-3-2.65-1.45-5.75-.75-9.24,1.52-3.93,2.56-6.61,5.88-9.06,10.9l0,.09h0a32.51,32.51,0,0,0-3.4,13.7c0,10.53,4.31,15.55,9.92,19.32,1.6,1.08,5.83,3.35,6.25,3.63a35.42,35.42,0,0,0,11.07,4.84l5.53,1.29,5.53-7.67a180.36,180.36,0,0,0,11.07-17.62c5.61-10.25,10-20.29,9.92-30.78C303.58,122.3,302.29,119,300.2,117Z" style="fill: rgb(186, 104, 200); transform-origin: 274.016px 147.338px;" id="el00wd67mweteif" class="animable"></path><g id="elrnqxwrvr6f"><path d="M300.2,117h0l0,0a5.72,5.72,0,0,0-.85-.61c-1.06-.63-5.86-3.39-6.11-3.54-2.54-1.62-6.56-1.26-10.14.55-5.13,2.59-9.4,8.06-12.66,17.17,0,0-3.3-2.37-4.37-3-2.65-1.45-5.75-.75-9.24,1.52-3.93,2.56-6.61,5.88-9.06,10.9l0,.09h0a32.51,32.51,0,0,0-3.4,13.7c0,10.53,4.31,15.55,9.92,19.32,1.6,1.08,5.83,3.35,6.25,3.63a35.42,35.42,0,0,0,11.07,4.84l5.53,1.29,5.53-7.67a180.36,180.36,0,0,0,11.07-17.62c5.61-10.25,10-20.29,9.92-30.78C303.58,122.3,302.29,119,300.2,117Z" style="opacity: 0.3; transform-origin: 274.016px 147.338px;" class="animable"></path></g><path d="M300.2,117h0l0,0a5.72,5.72,0,0,0-.85-.61c-1.06-.63-5.86-3.39-6.11-3.54-2.54-1.62-6.56-1.26-10.14.55-5.13,2.59-9.4,8.06-12.66,17.17,0,0-3.3-2.37-4.37-3-2.65-1.45-5.75-.75-9.24,1.52-3.93,2.56-6.61,5.88-9.06,10.9l0,.09h0c-.11.22-.2.44-.3.66l42,24.22c1.49-2.42,2.94-4.87,4.32-7.39,5.61-10.25,10-20.29,9.92-30.78C303.58,122.3,302.29,119,300.2,117Z" style="fill: rgb(186, 104, 200); transform-origin: 275.591px 138.388px;" id="elo4fsb36uh4" class="animable"></path><g id="elb31mq065h0i"><path d="M300.2,117h0l0,0a5.72,5.72,0,0,0-.85-.61c-1.06-.63-5.86-3.39-6.11-3.54-2.54-1.62-6.56-1.26-10.14.55-5.13,2.59-9.4,8.06-12.66,17.17,0,0-3.3-2.37-4.37-3-2.65-1.45-5.75-.75-9.24,1.52-3.93,2.56-6.61,5.88-9.06,10.9l0,.09h0c-.11.22-.2.44-.3.66l42,24.22c1.49-2.42,2.94-4.87,4.32-7.39,5.61-10.25,10-20.29,9.92-30.78C303.58,122.3,302.29,119,300.2,117Z" style="opacity: 0.15; transform-origin: 275.591px 138.388px;" class="animable"></path></g><path d="M270.41,130.53h0l5.62,7.33,9.06-10.72-10.24-5.91A46,46,0,0,0,270.41,130.53Z" style="fill: rgb(186, 104, 200); transform-origin: 277.75px 129.545px;" id="el22kcdm693bq" class="animable"></path><g id="elwxiyuncdxj9"><path d="M270.41,130.53h0l5.62,7.33,9.06-10.72-10.24-5.91A46,46,0,0,0,270.41,130.53Z" style="opacity: 0.3; transform-origin: 277.75px 129.545px;" class="animable"></path></g><path d="M300.2,117h0l0,0c-2.45-2.19-6.91-2-10.85,0-5.37,2.72-9.81,8.59-13.13,18.53-3.32-6.1-7.76-6.29-13.13-2.8-3.94,2.56-6.62,5.88-9.06,10.9l-.05.09h0a32.69,32.69,0,0,0-3.39,13.71c0,10.53,4.32,15.55,9.92,19.32a35.42,35.42,0,0,0,11.07,4.84l5.53,1.29,5.53-7.67a180.36,180.36,0,0,0,11.07-17.62c5.61-10.25,10-20.29,9.92-30.78C303.58,122.3,302.29,119,300.2,117Z" style="fill: rgb(186, 104, 200); transform-origin: 277.111px 149.154px;" id="elwcyso0151fm" class="animable"></path><g id="el293rrwmkjmi"><g style="opacity: 0.07; transform-origin: 277.051px 149.2px;" class="animable"><path d="M295.48,116a6.43,6.43,0,0,1,4.27,1.37.31.31,0,0,0,.09.11c2.06,1.88,3.21,5.22,3.22,9.38,0,10.95-5,21.58-9.85,30.52a178.18,178.18,0,0,1-11,17.56l-5.31,7.39-5.17-1.21a35.07,35.07,0,0,1-10.91-4.76c-5-3.4-9.72-8-9.68-18.88A32.27,32.27,0,0,1,254.43,144l0-.09c2.46-5.05,5.11-8.24,8.87-10.68a11.3,11.3,0,0,1,6-2.2c2.54,0,4.63,1.57,6.39,4.8a.51.51,0,0,0,.47.28h.05a.54.54,0,0,0,.46-.36c3.17-9.49,7.38-15.45,12.86-18.22a13.43,13.43,0,0,1,5.92-1.53m0-.53a13.92,13.92,0,0,0-6.16,1.58c-5.37,2.72-9.81,8.59-13.13,18.53-1.92-3.54-4.22-5.09-6.86-5.09a11.89,11.89,0,0,0-6.27,2.29c-3.94,2.56-6.62,5.88-9.06,10.9l-.05.09a32.69,32.69,0,0,0-3.39,13.71c0,10.53,4.32,15.55,9.92,19.32a35.42,35.42,0,0,0,11.07,4.84l5.53,1.29,5.53-7.67a180.36,180.36,0,0,0,11.07-17.62c5.61-10.25,10-20.29,9.92-30.78,0-4.51-1.31-7.86-3.4-9.78h0l0,0a6.93,6.93,0,0,0-4.69-1.55Z" id="eltm3pkxvf7j9" class="animable" style="transform-origin: 277.051px 149.2px;"></path></g></g><path d="M299.59,145.35l-10.76,6.22-4-14.55a1,1,0,0,0-1-.75,1,1,0,0,0-1,.8l-6.23,28.46-5.24-14.34a1,1,0,0,0-2,.08l-3.54,12.57-11.84,6.84a18.57,18.57,0,0,0,1.26,1.63l12-6.91a1.05,1.05,0,0,0,.48-.61l2.79-9.92,5.37,14.66a1,1,0,0,0,1,.67,1,1,0,0,0,.93-.8l6.1-27.82,3.22,11.81a1,1,0,0,0,1.49.61l9.56-5.51C298.73,147.44,299.17,146.4,299.59,145.35Z" style="fill: rgb(255, 255, 255); transform-origin: 276.785px 154.29px;" id="elctaw7vzit4r" class="animable"></path></g></g><g id="freepik--Character--inject-23" class="animable" style="transform-origin: 399.195px 268.564px;"><g id="freepik--character--inject-23" class="animable" style="transform-origin: 399.195px 268.564px;"><path d="M344.75,412.79a7.83,7.83,0,0,0-.1,4.17c.4.84,2.9,3.6,8,4.6s12.11,0,15.13-.18,12.5,1,15.51,1.38c4.74.64,8.38-.4,10.15-2.11a3.2,3.2,0,0,0,.71-2.5,12.36,12.36,0,0,0-.5-3.37Z" style="fill: rgb(38, 50, 56); transform-origin: 369.298px 417.87px;" id="elakae13r7r2s" class="animable"></path><path d="M392.87,409.82c.09.39.18.79.26,1.19a19.86,19.86,0,0,1,.43,6.14c-.61,1.5-2.28,2.33-3.63,2.75-3.57,1.14-6.28,1-10.23.21a72.42,72.42,0,0,0-12-.74c-3.11.21-7.39.81-10.5.52a24.76,24.76,0,0,1-7.73-1.58c-2.07-.88-4.19-2-4.7-4.16-.61-4.5,1.28-6.48,3.41-7.74s5.16-1.16,8.4-1.37c2.93-.2,5.07-.2,7.68-.4a37.91,37.91,0,0,0,6.7-.93c2-.62,4-3.13,4.82-3.22,0,0,13.05-.1,14.29,0,1.44.12,1.88,4.58,2.06,5.55.14.76.17,1.58.37,2.31C392.63,408.84,392.75,409.33,392.87,409.82Z" style="fill: rgb(55, 71, 79); transform-origin: 369.143px 410.587px;" id="ellobuxr4ocg" class="animable"></path><path d="M352.66,419.29c-.41-3.24-1-10.26,5-14.32l.75,0a14.84,14.84,0,0,0-8.25,0c-4.77,1.27-6.89,5.13-5.7,9.21C344.48,414.14,345.54,418.09,352.66,419.29Z" style="fill: rgb(250, 250, 250); transform-origin: 351.273px 411.838px;" id="elvcxu7qbg9l" class="animable"></path><path d="M370.07,403.94c-1.93,1.71-2.6,5.6-2.6,5.6-.25,1.46-2.89,1.68-2.64.27a15.2,15.2,0,0,1,2.29-5.42A4.55,4.55,0,0,1,370.07,403.94Z" style="fill: rgb(250, 250, 250); transform-origin: 367.442px 407.312px;" id="ellab53mmcao" class="animable"></path><path d="M364.66,404.61a9.37,9.37,0,0,0-2.71,5.3c-.27,1.4-2.47,1.38-2.31,0,0,0,.25-3.45,2.31-5.06A2.94,2.94,0,0,1,364.66,404.61Z" style="fill: rgb(250, 250, 250); transform-origin: 362.146px 407.669px;" id="elbxfsqtuzij" class="animable"></path><path d="M390.47,391s-.35,8.39-.81,11.14c-.28,1.64-2.43,3.36-7.78,3.18-3.76-.13-6.72.18-6.57-2.76l.33-8.57Z" style="fill: rgb(255, 168, 167); transform-origin: 382.887px 398.167px;" id="elstijrzsm6ch" class="animable"></path><path d="M398.86,371.18c-.19,2.29-.5,4.36.44,6.88,1.34,3.62,4.18,5.28,5.85,6.7a48.59,48.59,0,0,1,4.85,5.6c1.64,2,2.07,3.19,4.53,5.37a8.94,8.94,0,0,0,8.74,1.23c2.13-.91,2.87-1.63,2.74-4.9s-10.55-4.38-10.55-4.38Z" style="fill: rgb(38, 50, 56); transform-origin: 412.34px 384.383px;" id="elcuq6j88id6n" class="animable"></path><path d="M424.66,382.32c.89.32,1.11,1.93,1.25,5.13.1,2.42,1.17,6-2.34,7.49-2.83,1.23-7.35.41-9.26-1.87-2.38-2.85-4-5.36-7.4-8.83-3-3-6-4-7.33-10.05-.85-3.88-.18-5.48,2.56-6.59,3.77-1.53,9.68,3.46,12.64,4.25C417.32,372.52,423.77,382,424.66,382.32Z" style="fill: rgb(55, 71, 79); transform-origin: 412.688px 381.41px;" id="elnqsbbcgoa9r" class="animable"></path><path d="M414.78,371.85l-.5-.17a9.67,9.67,0,0,0-8.16,5.09c-.5,1.05,1,1.87,2,1.05,2.1-4,6.42-4.86,8.15-5.05A4.16,4.16,0,0,0,414.78,371.85Z" style="fill: rgb(250, 250, 250); transform-origin: 411.145px 374.917px;" id="elp7qbwo4zq" class="animable"></path><path d="M417.21,373.67a9.6,9.6,0,0,0-7.58,5.05c-.5,1,1.05,1.87,2,1a9.9,9.9,0,0,1,6.8-4.83C418,374.49,417.6,374.06,417.21,373.67Z" style="fill: rgb(250, 250, 250); transform-origin: 413.982px 376.874px;" id="elzfv9yd3lu6" class="animable"></path><path d="M425.17,376.54l-.51,6.75s-4.29,3.13-10.44.26c-.18-.37-.7-6.41-.7-6.41Z" style="fill: rgb(255, 168, 167); transform-origin: 419.345px 380.651px;" id="eloonicf3afb8" class="animable"></path><path d="M401.31,378.64s.29-7.17,10.48-8.16l.59.31a8.73,8.73,0,0,0-5-3.68c-3.38-.87-6.06,0-7.84,2.14S399.55,377.25,401.31,378.64Z" style="fill: rgb(250, 250, 250); transform-origin: 405.592px 372.708px;" id="el02t566g3fhua" class="animable"></path><path d="M428.14,331.58c-1.46-11.81-2-18.39-2-18.39s-.29-16.63.72-32c.44-6.74.67-14.2.81-21a107.52,107.52,0,0,0-1.78-22.34s-52.29-10.4-52.94,8.78c-.79,23-.69,62.31-1.58,77.32-.49,8.43.36,15.42.89,31.8.43,13.58.3,47,.3,47,5.76,7.91,19.36,1.88,19.36,1.88s4.2-46.93,4.82-56.63c.66-10.43-.44-15.71-.44-15.71l5.39-48.59s.41,15.59.87,24,1.69,13.58,3.88,29.27c1.9,13.62,5.94,48.38,5.94,48.38,7,4.14,13.76,0,13.76,0S429.6,343.39,428.14,331.58Z" style="fill: rgb(69, 90, 100); transform-origin: 399.861px 320.932px;" id="elco7285dscjk" class="animable"></path><path d="M421,264.47s-6.55,8.36-15,11.95c0,0-3.66,29.39-3.63,28.81l-.95-29.58S414,270.09,421,264.47Z" style="fill: rgb(55, 71, 79); transform-origin: 411.21px 284.854px;" id="el2ogs9jejcxw" class="animable"></path><path d="M420.82,170c5.63-1.26,12,2.76,16.24,11.73,4.1,8.58,15.3,30.25,15.57,36.32.29,6.29-27.69,25.37-27,25,.22-.11-4.83-14.43-4.83-14.43l13.59-11.25L427,202.15Z" style="fill: rgb(255, 168, 167); transform-origin: 436.716px 206.415px;" id="eletr5111h7qj" class="animable"></path><path d="M417.86,168.65c4.74-.58,13.33,1.21,16.61,6.91,4.76,8.25,9.1,17.79,14.63,30.12,0,0-4.1,8.88-15.9,9.72L426.13,203Z" style="fill: rgb(55, 71, 79); transform-origin: 433.48px 191.973px;" id="el56kzeo4a2sx" class="animable"></path><polygon points="394 161.22 394.82 178.72 412.16 177.79 411.63 157.46 394 161.22" style="fill: rgb(255, 168, 167); transform-origin: 403.08px 168.09px;" id="el93tv0albrc" class="animable"></polygon><path d="M429.19,177.46c-1.46-4.77-6.5-8.7-12.87-8.89-1.42,0-4.4,0-4.4,0-.72,2.95-9.75,4-17.47,2.23-2.33.62-12,3-14,3.6-5.55,1.84-7.26,7.5-8.12,25.6,0,0,.17,35.68,0,52.71,9.76,5.15,24.84,4.51,35.57,3.42,16.86-1.7,19.37-7.81,19.37-7.81-.71-9.93-.28-13.67,0-23.47.21-7.37,2.33-15.16,3-23.51C431.26,188.93,430.18,180.74,429.19,177.46Z" style="fill: rgb(186, 104, 200); transform-origin: 401.496px 212.727px;" id="elqp2t06kdufd" class="animable"></path><g id="freepik--Scarf--inject-23" class="animable" style="transform-origin: 401.266px 172.622px;"><path d="M391.29,164.54c-4-.28-9,2.91-10.29,9.74l3.26-.87Z" style="fill: rgb(186, 104, 200); transform-origin: 386.145px 169.402px;" id="elcedz0zdsl0l" class="animable"></path><g id="elkfs809noj58"><path d="M391.29,164.54c-4-.28-9,2.91-10.29,9.74l3.26-.87Z" style="opacity: 0.3; transform-origin: 386.145px 169.402px;" class="animable"></path></g><path d="M394.22,166c3,1,11.75.86,14.68,0s2.9-2.16,2.9-2.16v-1.47a8.27,8.27,0,0,1,4.73,1.47c1.87,1.52,5.09,7,5,9.63s-5.71,9.57-16.55,9.4-16.93-4.18-18.8-6.82l-1.88-2.65s2.57-5.28,5.1-7.5a8.52,8.52,0,0,1,4.75-2.32Z" style="fill: rgb(186, 104, 200); transform-origin: 402.916px 172.622px;" id="elkqv8l75y87j" class="animable"></path><g id="elqf1tbl8rc0p"><path d="M394.22,166c3,1,11.75.86,14.68,0s2.9-2.16,2.9-2.16v-1.47a8.27,8.27,0,0,1,4.73,1.47c1.87,1.52,5.09,7,5,9.63s-5.71,9.57-16.55,9.4-16.93-4.18-18.8-6.82l-1.88-2.65s2.57-5.28,5.1-7.5a8.52,8.52,0,0,1,4.75-2.32Z" style="opacity: 0.2; transform-origin: 402.916px 172.622px;" class="animable"></path></g></g><path d="M382.33,139.76s-4.13,6.27-3.66,6.88,3.51,1.18,3.51,1.18Z" style="fill: rgb(242, 143, 143); transform-origin: 380.481px 143.79px;" id="elcjtycdys9ek" class="animable"></path><path d="M393.81,122.4c-8.36,1.77-11.7,4.22-12.22,18.51-.5,13.9,1.25,18.48,3.07,20.35,1.23,1.26,8.08,1.49,11.53.53,4.32-1.19,14.09-4.65,18.66-11.63,5.38-8.22,6.79-19.36,1-23.93C407.78,119.8,397.22,121.68,393.81,122.4Z" style="fill: rgb(255, 168, 167); transform-origin: 400.545px 141.981px;" id="el19738yh7aiv" class="animable"></path><path d="M384.66,161.25c1,1,5.79,1.38,9.39.94l-.05-2.07A20.37,20.37,0,0,1,384.66,161.25Z" style="fill: rgb(242, 143, 143); transform-origin: 389.355px 161.246px;" id="elrns93032o0m" class="animable"></path><path d="M380.48,127.77a9.83,9.83,0,0,0,7.2,1.73,5.39,5.39,0,0,0,.86,3.17,6.34,6.34,0,0,0,3.62,2.62,13,13,0,0,0-1.42,5.79,3.15,3.15,0,0,0,.39,1.82,1.18,1.18,0,0,0,2.13,0,15.25,15.25,0,0,1,1.76-3,5.74,5.74,0,0,1,3.58-2c5.25-.57,5.91,6.3,3.81,9.15-3.44,4.66-6.36,1.5-6.36,1.5a15.44,15.44,0,0,0,4.5,11.87,22.21,22.21,0,0,0,11.47.29c4.66-6.41,7.59-9.53,10.08-15.06,5.26-11.71,2.72-19.06-1.35-22.16-.8-5.39-5.05-7.81-9.9-8.92-7.24-1.67-14,2.63-21.18,1a35.13,35.13,0,0,1-3.49-.92,1.93,1.93,0,0,0-1.41-.09,1.58,1.58,0,0,0-.68,1.6c.09,1.38,1.49,2.91,2.2,3.65a15.85,15.85,0,0,1-4.69-.27,4.4,4.4,0,0,0-1.62,0,3,3,0,0,0-1.86,3A7.07,7.07,0,0,0,380.48,127.77Z" style="fill: rgb(38, 50, 56); transform-origin: 401.591px 137.751px;" id="elolxyopg5q3g" class="animable"></path><path d="M420.88,125.23l5-3a2.91,2.91,0,0,0-5,3Z" style="fill: rgb(38, 50, 56); transform-origin: 423.172px 123.022px;" id="el3wyojd8vmfl" class="animable"></path><path d="M355.72,204q-1.7-6.68-3.28-13.38c-1-4.11-2.54-8.87-1.13-13.07a26.53,26.53,0,0,1,3-5.18,31.75,31.75,0,0,0,2.6-5.34c.35-.9.67-1.82,1-2.73s.8-1.43.58-2.3c-.73-2.85-4.41.89-5.16,2.06a11.45,11.45,0,0,1-1.16,1.74c-.48.51-1.65,1.15-2.21.4a2,2,0,0,1-.3-1c-.38-4.39,1.2-8.32,2.51-12.42a5.75,5.75,0,0,0,.37-1.68,2,2,0,0,0-.57-1.57,2.33,2.33,0,0,0-2.32-.3c-.74.25-1.38.72-2.12.95s-1.29.23-1.94.4a16.58,16.58,0,0,0-4.41,1.67c-2.4,1.41-3.46,3.47-4.09,6.09a32.17,32.17,0,0,0-.76,9.83c.17,2.19.56,4.35.83,6.51l.9,7.23c.61,4.82.79,28.9,1.62,33.69s2.43,8,6.22,9.59c5.5,2.24,14.39-7.88,19.44-13.12Z" style="fill: rgb(255, 168, 167); transform-origin: 350.788px 187.279px;" id="elvqz2zgbl5a9" class="animable"></path><path d="M353.71,201.27c-3.54,2.65-7.95,7.06-8.84,11.48,0,0-.88-7.95,8.84-15Z" style="fill: rgb(242, 143, 143); transform-origin: 349.28px 205.25px;" id="elwnf25mwz1z" class="animable"></path><path d="M380.17,174.51c-3.4.32-9,.44-14.7,6.57-6.61,7.16-16.8,21.28-16.8,21.28s1.33,11.24,12.15,15.27c0,0,15.73-15,19.11-21.46S384.07,179,380.17,174.51Z" style="fill: rgb(55, 71, 79); transform-origin: 365.731px 196.07px;" id="elro1lwnqnks" class="animable"></path><g id="freepik--Pain--inject-23" class="animable" style="transform-origin: 366.805px 146.475px;"><polygon points="375.64 150.75 371.34 148.44 373.81 146.33 364.88 142.15 368.78 139.89 359.16 134.77 364.88 139.82 360.23 142.15 370.72 146.69 368.13 149.28 375.64 150.75" style="fill: rgb(186, 104, 200); transform-origin: 367.4px 142.76px;" id="elbqdcw3qdtxu" class="animable"></polygon><polygon points="377.83 145.08 375.03 142.4 376.56 141.27 374.1 138.35 376.46 137.55 375.64 133.85 377.3 137.84 375.64 138.56 378.3 141.48 376.5 142.76 377.83 145.08" style="fill: rgb(186, 104, 200); transform-origin: 376.2px 139.465px;" id="el5qm9khvbowr" class="animable"></polygon><polygon points="376.2 154.98 370.92 159.1 368.97 156.23 364.35 158.74 362.46 155.19 355.31 157.02 363.58 153.06 365.95 156.33 369.79 154.27 371.39 157.02 376.2 154.98" style="fill: rgb(186, 104, 200); transform-origin: 365.755px 156.08px;" id="elkhqryp70pun" class="animable"></polygon></g><path d="M339.49,228.71h0a.79.79,0,0,1,1.11.1,8.1,8.1,0,0,0,8.35,2.38.79.79,0,1,1,.46,1.51,9.67,9.67,0,0,1-10-2.88A.78.78,0,0,1,339.49,228.71Z" style="fill: rgb(224, 224, 224); transform-origin: 344.609px 230.813px;" id="elirqa6i9vnz" class="animable"></path><path d="M340.29,234a.78.78,0,0,1,1,0A6.89,6.89,0,0,0,347,235.1a.8.8,0,0,1,.93.63.78.78,0,0,1-.62.92,8.44,8.44,0,0,1-7-1.49.78.78,0,0,1-.08-1.11A.3.3,0,0,1,340.29,234Z" style="fill: rgb(224, 224, 224); transform-origin: 343.99px 235.344px;" id="elo7tbp80p6un" class="animable"></path><path d="M438.48,173.39h0a.78.78,0,0,1-1.06-.35,8.13,8.13,0,0,0-7.57-4.26.79.79,0,0,1-.09-1.58,9.7,9.7,0,0,1,9.07,5.13A.8.8,0,0,1,438.48,173.39Z" style="fill: rgb(224, 224, 224); transform-origin: 433.962px 170.332px;" id="elgavwjem9b7e" class="animable"></path><path d="M438.92,168.09a.78.78,0,0,1-1-.24,6.92,6.92,0,0,0-5.22-2.42.79.79,0,0,1,.06-1.58,8.45,8.45,0,0,1,6.44,3.08A.78.78,0,0,1,439,168Z" style="fill: rgb(224, 224, 224); transform-origin: 435.635px 166.015px;" id="el6suwwjohume" class="animable"></path><path d="M452.9,225.73v0a.79.79,0,0,1,.31-1.07,8.11,8.11,0,0,0,3.89-7.76.78.78,0,0,1,.7-.87.79.79,0,0,1,.87.7A9.71,9.71,0,0,1,454,226,.79.79,0,0,1,452.9,225.73Z" style="fill: rgb(224, 224, 224); transform-origin: 455.76px 221.073px;" id="ele002c79iqrw" class="animable"></path><path d="M458.21,225.92a.8.8,0,0,1,.19-1,6.87,6.87,0,0,0,2.17-5.33.79.79,0,0,1,1.58,0,8.52,8.52,0,0,1-2.76,6.58.79.79,0,0,1-1.11-.13Z" style="fill: rgb(224, 224, 224); transform-origin: 460.133px 222.57px;" id="el4l4e1xdmu42" class="animable"></path><path d="M366.22,321h0a.8.8,0,0,1,.36,1.06,8.09,8.09,0,0,0,1.22,8.59.8.8,0,0,1-.09,1.12.79.79,0,0,1-1.11-.08,9.7,9.7,0,0,1-1.44-10.33A.8.8,0,0,1,366.22,321Z" style="fill: rgb(224, 224, 224); transform-origin: 366.134px 326.441px;" id="elwkibm96a3lc" class="animable"></path><path d="M361.74,323.85a.79.79,0,0,1,.42.94,6.88,6.88,0,0,0,1.25,5.62.8.8,0,0,1-.19,1.1.79.79,0,0,1-1.1-.19,8.49,8.49,0,0,1-1.48-7,.79.79,0,0,1,1-.52Z" style="fill: rgb(224, 224, 224); transform-origin: 361.987px 327.708px;" id="el1dn6xeltflq" class="animable"></path></g></g><g id="freepik--speech-bubbles--inject-23" class="animable" style="transform-origin: 333.249px 72.2104px;"><g id="freepik--speech-bubble--inject-23" class="animable" style="transform-origin: 270.929px 73.545px;"><g id="freepik--speech-bubble--inject-23" class="animable" style="transform-origin: 270.929px 73.545px;"><path d="M307.45,46.45a5.91,5.91,0,0,0-2.69-4.65l-2.18-1.27a6,6,0,0,0-5.37,0L246.56,69.8a5.93,5.93,0,0,0-2.69,4.65v26.19a5.94,5.94,0,0,0,2.69,4.65l2.19,1.26a5.91,5.91,0,0,0,5.37,0l50.64-29.26a5.91,5.91,0,0,0,2.69-4.65Z" style="fill: rgb(186, 104, 200); transform-origin: 275.66px 73.5454px;" id="el2bwbfne2bhk" class="animable"></path><g id="elk1fp9g0u9ca"><path d="M307.45,46.45a5.91,5.91,0,0,0-2.69-4.65l-2.18-1.27a6,6,0,0,0-5.37,0L246.56,69.8a5.93,5.93,0,0,0-2.69,4.65v26.19a5.94,5.94,0,0,0,2.69,4.65l2.19,1.26a5.91,5.91,0,0,0,5.37,0l50.64-29.26a5.91,5.91,0,0,0,2.69-4.65Z" style="fill: rgb(255, 255, 255); opacity: 0.5; transform-origin: 275.66px 73.5454px;" class="animable"></path></g><g id="eln78ixobt89"><path d="M243.87,100.64a5.94,5.94,0,0,0,2.69,4.65l2.19,1.26a6,6,0,0,0,4.91.22c-1.27.48-2.23-.23-2.23-1.77V78.81a5.48,5.48,0,0,1,.79-2.65l-7.56-4.36a5.45,5.45,0,0,0-.79,2.65Z" style="opacity: 0.2; transform-origin: 248.765px 89.4959px;" class="animable"></path></g><g id="elb4qonjm4a8a"><path d="M307.36,45.69c-.31-1.14-1.35-1.51-2.59-.79L254.12,74.16a5.35,5.35,0,0,0-1.9,2l-7.55-4.36a5.4,5.4,0,0,1,1.89-2L297.2,40.54a5.91,5.91,0,0,1,5.37,0l2.2,1.26A5.94,5.94,0,0,1,307.36,45.69Z" style="fill: rgb(255, 255, 255); opacity: 0.3; transform-origin: 276.015px 58.0274px;" class="animable"></path></g><path d="M251.44,87.28h0l-7.55-4.36-9.1,8.76a1.28,1.28,0,0,0,.25,2L242.47,98a1.88,1.88,0,0,0,1,.21l8-1.53v-9.4Z" style="fill: rgb(186, 104, 200); transform-origin: 242.944px 90.5672px;" id="elcks5zfugxos" class="animable"></path><g id="elmqq1p0u3n5"><path d="M251.44,87.28h0l-7.55-4.36-9.1,8.76a1.28,1.28,0,0,0,.25,2L242.47,98a1.88,1.88,0,0,0,1,.21l8-1.53v-9.4Z" style="fill: rgb(255, 255, 255); opacity: 0.5; transform-origin: 242.944px 90.5672px;" class="animable"></path></g><g id="elx9lxzuka5"><path d="M242.47,98l-4-2.29L238,95.4l-2.14-1.24L235.6,94l-.57-.33a1.28,1.28,0,0,1-.25-2l9.1-8.76,7.56,4.37L242.34,96A1.27,1.27,0,0,0,242.47,98Z" style="fill: rgb(255, 255, 255); opacity: 0.3; transform-origin: 242.924px 90.455px;" class="animable"></path></g></g><path d="M266.23,79.23a7.92,7.92,0,0,0-3.59,6.21c0,2.28,1.61,3.21,3.59,2.07a7.91,7.91,0,0,0,3.58-6.21C269.81,79,268.21,78.09,266.23,79.23Z" style="fill: rgb(255, 255, 255); transform-origin: 266.225px 83.3682px;" id="elre7ohl1w9l" class="animable"></path><path d="M279.44,71.59a7.91,7.91,0,0,0-3.58,6.21c0,2.28,1.6,3.21,3.58,2.06a7.91,7.91,0,0,0,3.58-6.2C283,71.37,281.42,70.44,279.44,71.59Z" style="fill: rgb(255, 255, 255); transform-origin: 279.44px 75.7251px;" id="elqoyfdemqt3b" class="animable"></path><path d="M292.65,63.94a7.94,7.94,0,0,0-3.58,6.21c0,2.29,1.6,3.21,3.58,2.07A7.92,7.92,0,0,0,296.24,66C296.24,63.73,294.63,62.8,292.65,63.94Z" style="fill: rgb(255, 255, 255); transform-origin: 292.655px 68.0808px;" id="elz0mxm3etw6f" class="animable"></path></g><g id="freepik--speech-bubble--inject-23" class="animable" style="transform-origin: 400.375px 70.8077px;"><g id="freepik--speech-bubble--inject-23" class="animable" style="transform-origin: 400.375px 70.8123px;"><path d="M404.94,97.79,401.31,91l2.92-8.43V77.38l-8.94,5.16V87.7l3.84,6.66a.63.63,0,0,0,.26.23h0Z" style="fill: rgb(186, 104, 200); transform-origin: 400.115px 87.585px;" id="elfg11zuoipkw" class="animable"></path><g id="elcgraq09xkr"><path d="M404.94,97.79,401.31,91l2.92-8.43V77.38l-8.94,5.16V87.7l3.84,6.66a.63.63,0,0,0,.26.23h0Z" style="opacity: 0.2; transform-origin: 400.115px 87.585px;" class="animable"></path></g><path d="M432.09,43.78a5.91,5.91,0,0,0-2.68-4.64l-2.18-1.26a5.89,5.89,0,0,0-5.36,0L371.34,67.07a6,6,0,0,0-2.68,4.65V97.85a5.91,5.91,0,0,0,2.68,4.64l2.18,1.26a6,6,0,0,0,5.36,0l22-12.8,3.84,6.64a.56.56,0,0,0,1-.1l4.06-11.69,19.58-11.25a5.91,5.91,0,0,0,2.68-4.64Z" style="fill: rgb(186, 104, 200); transform-origin: 400.375px 70.8084px;" id="elge3clv4266o" class="animable"></path><path d="M383.8,76.78l40.4-23.33c1.2-.69,2.17-.2,2.17,1.1a4.64,4.64,0,0,1-2.17,3.59L383.8,81.47c-1.19.69-2.16.2-2.16-1.1A4.65,4.65,0,0,1,383.8,76.78Z" style="fill: rgb(255, 255, 255); transform-origin: 404.005px 67.46px;" id="elfqxnoa8d7fq" class="animable"></path><path d="M383.8,87.17l40.4-23.32c1.2-.69,2.17-.2,2.17,1.09a4.64,4.64,0,0,1-2.17,3.6L383.8,91.86c-1.19.7-2.16.2-2.16-1.09A4.65,4.65,0,0,1,383.8,87.17Z" style="fill: rgb(255, 255, 255); transform-origin: 404.005px 77.8572px;" id="elxysa9nv3li" class="animable"></path><g id="el621uo94nnpr"><path d="M368.66,97.85a5.91,5.91,0,0,0,2.68,4.64l2.18,1.26a6,6,0,0,0,4.9.22c-1.26.47-2.22-.24-2.22-1.77V76.07a5.5,5.5,0,0,1,.78-2.64l-7.54-4.36a5.54,5.54,0,0,0-.78,2.65Z" style="opacity: 0.2; transform-origin: 373.54px 86.7298px;" class="animable"></path></g></g><g id="elw25bhu0fl2"><path d="M432,43c-.31-1.14-1.35-1.5-2.59-.79l-50.53,29.2a5.29,5.29,0,0,0-1.89,2l-7.54-4.35a5.45,5.45,0,0,1,1.89-2l50.52-29.2a6,6,0,0,1,5.37,0l2.18,1.26A5.89,5.89,0,0,1,432,43Z" style="fill: rgb(255, 255, 255); opacity: 0.2; transform-origin: 400.725px 55.3179px;" class="animable"></path></g></g></g><defs>     <filter id="active" height="200%">         <feMorphology in="SourceAlpha" result="DILATED" operator="dilate" radius="2"></feMorphology>                <feFlood flood-color="#32DFEC" flood-opacity="1" result="PINK"></feFlood>        <feComposite in="PINK" in2="DILATED" operator="in" result="OUTLINE"></feComposite>        <feMerge>            <feMergeNode in="OUTLINE"></feMergeNode>            <feMergeNode in="SourceGraphic"></feMergeNode>        </feMerge>    </filter>    <filter id="hover" height="200%">        <feMorphology in="SourceAlpha" result="DILATED" operator="dilate" radius="2"></feMorphology>                <feFlood flood-color="#ff0000" flood-opacity="0.5" result="PINK"></feFlood>        <feComposite in="PINK" in2="DILATED" operator="in" result="OUTLINE"></feComposite>        <feMerge>            <feMergeNode in="OUTLINE"></feMergeNode>            <feMergeNode in="SourceGraphic"></feMergeNode>        </feMerge>            <feColorMatrix type="matrix" values="0   0   0   0   0                0   1   0   0   0                0   0   0   0   0                0   0   0   1   0 "></feColorMatrix>    </filter></defs></svg>